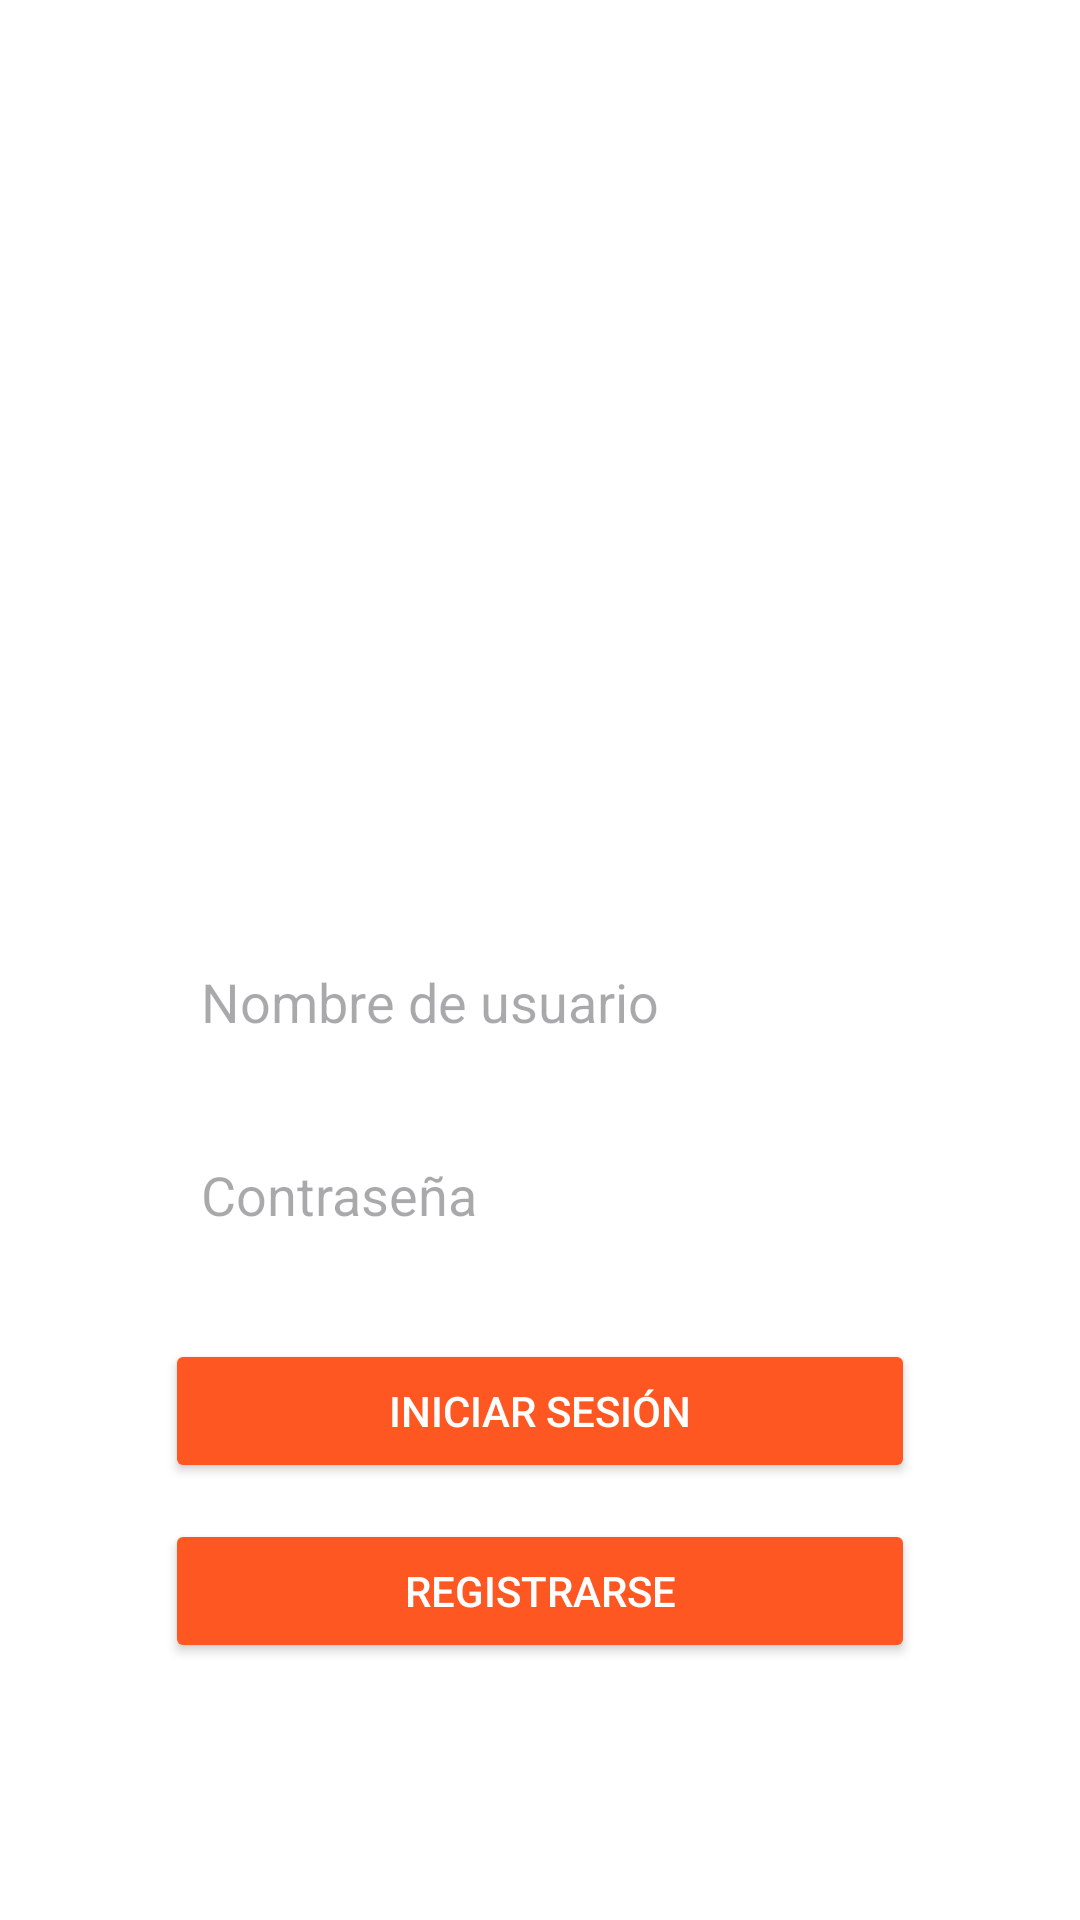

Produce the Android XML layout that renders to this screen, including the resource entries it uses.
<!-- AndroidManifest.xml: application theme Theme.EmprendimientoApp -->
<!-- res/layout/activity_login.xml -->
<?xml version="1.0" encoding="utf-8"?>

<LinearLayout
    xmlns:android="http://schemas.android.com/apk/res/android"
    android:layout_width="match_parent"
    android:layout_height="match_parent"
    android:orientation="vertical"
    android:gravity="center"
    android:padding="16dp"
    android:background="#FFFFFF">

    
    <ImageView
        android:id="@+id/logo"
        android:layout_width="wrap_content"
        android:layout_height="200dp"
        android:src="@drawable/latindrop"
        android:layout_marginBottom="24dp" />

    
    <EditText
        android:id="@+id/etEmail"
        android:layout_width="250dp"
        android:layout_height="wrap_content"
        android:hint="Nombre de usuario"
        android:padding="12dp"
        android:background="@drawable/edittext_background"
        android:layout_marginBottom="16dp"/>

    
    <EditText
        android:id="@+id/etPassword"
        android:layout_width="250dp"
        android:layout_height="wrap_content"
        android:hint="Contraseña"
        android:inputType="textPassword"
        android:padding="12dp"
        android:background="@drawable/edittext_background"
        android:layout_marginBottom="24dp"/>

    
    <Button
        android:id="@+id/btnLogin"
        android:layout_width="250dp"
        android:layout_height="wrap_content"
        android:text="Iniciar Sesión"
        android:textColor="#FFFFFF"
        android:backgroundTint="#FF5722"
        android:layout_marginBottom="12dp"/>

    
    <Button
        android:id="@+id/btnRegister"
        android:layout_width="250dp"
        android:layout_height="wrap_content"
        android:text="Registrarse"
        android:textColor="#FFFFFF"
        android:backgroundTint="#FF5722"/>

</LinearLayout>
<!-- resources referenced by this layout -->
<resources>
  <style name="Theme.EmprendimientoApp" parent="Base.Theme.EmprendimientoApp" />
  <style name="Base.Theme.EmprendimientoApp" parent="Theme.Material3.DayNight.NoActionBar">
          
          
      </style>
</resources>
